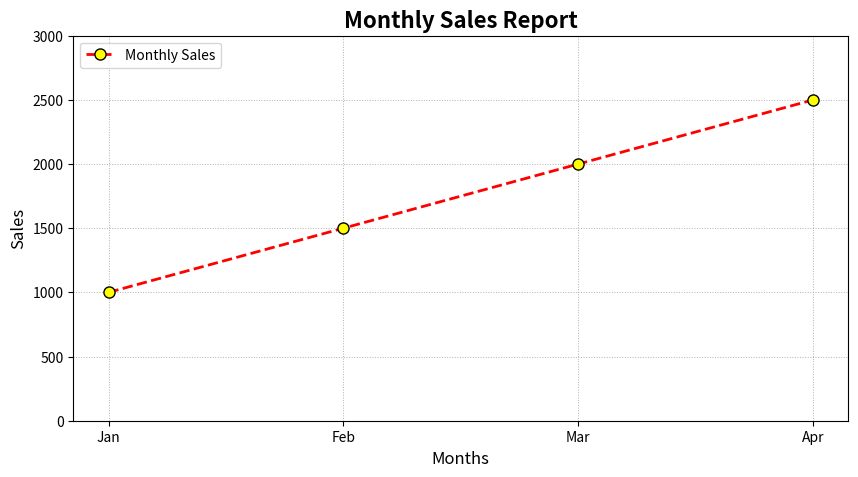

Here is the Python script that generated this plot:
import matplotlib.pyplot as plt

months = ['Jan', 'Feb', 'Mar', 'Apr']
sales = [1000, 1500, 2000, 2500]

plt.figure(figsize=(10, 5))

plt.plot(
    months,
    sales,
    color='red',
    linestyle='--',
    linewidth=2,
    marker='o',
    markersize=8,
    markerfacecolor='yellow',
    markeredgecolor='black',
    label='Monthly Sales'
)

plt.title('Monthly Sales Report',
          fontsize=16,
          fontweight='bold')

plt.xlabel('Months', fontsize=12)
plt.ylabel('Sales', fontsize=12)

plt.legend(loc='upper left')
plt.grid(True, linestyle=':', linewidth=0.7)

plt.ylim(0, 3000)

plt.savefig('monthly_sales.png')

plt.show()
